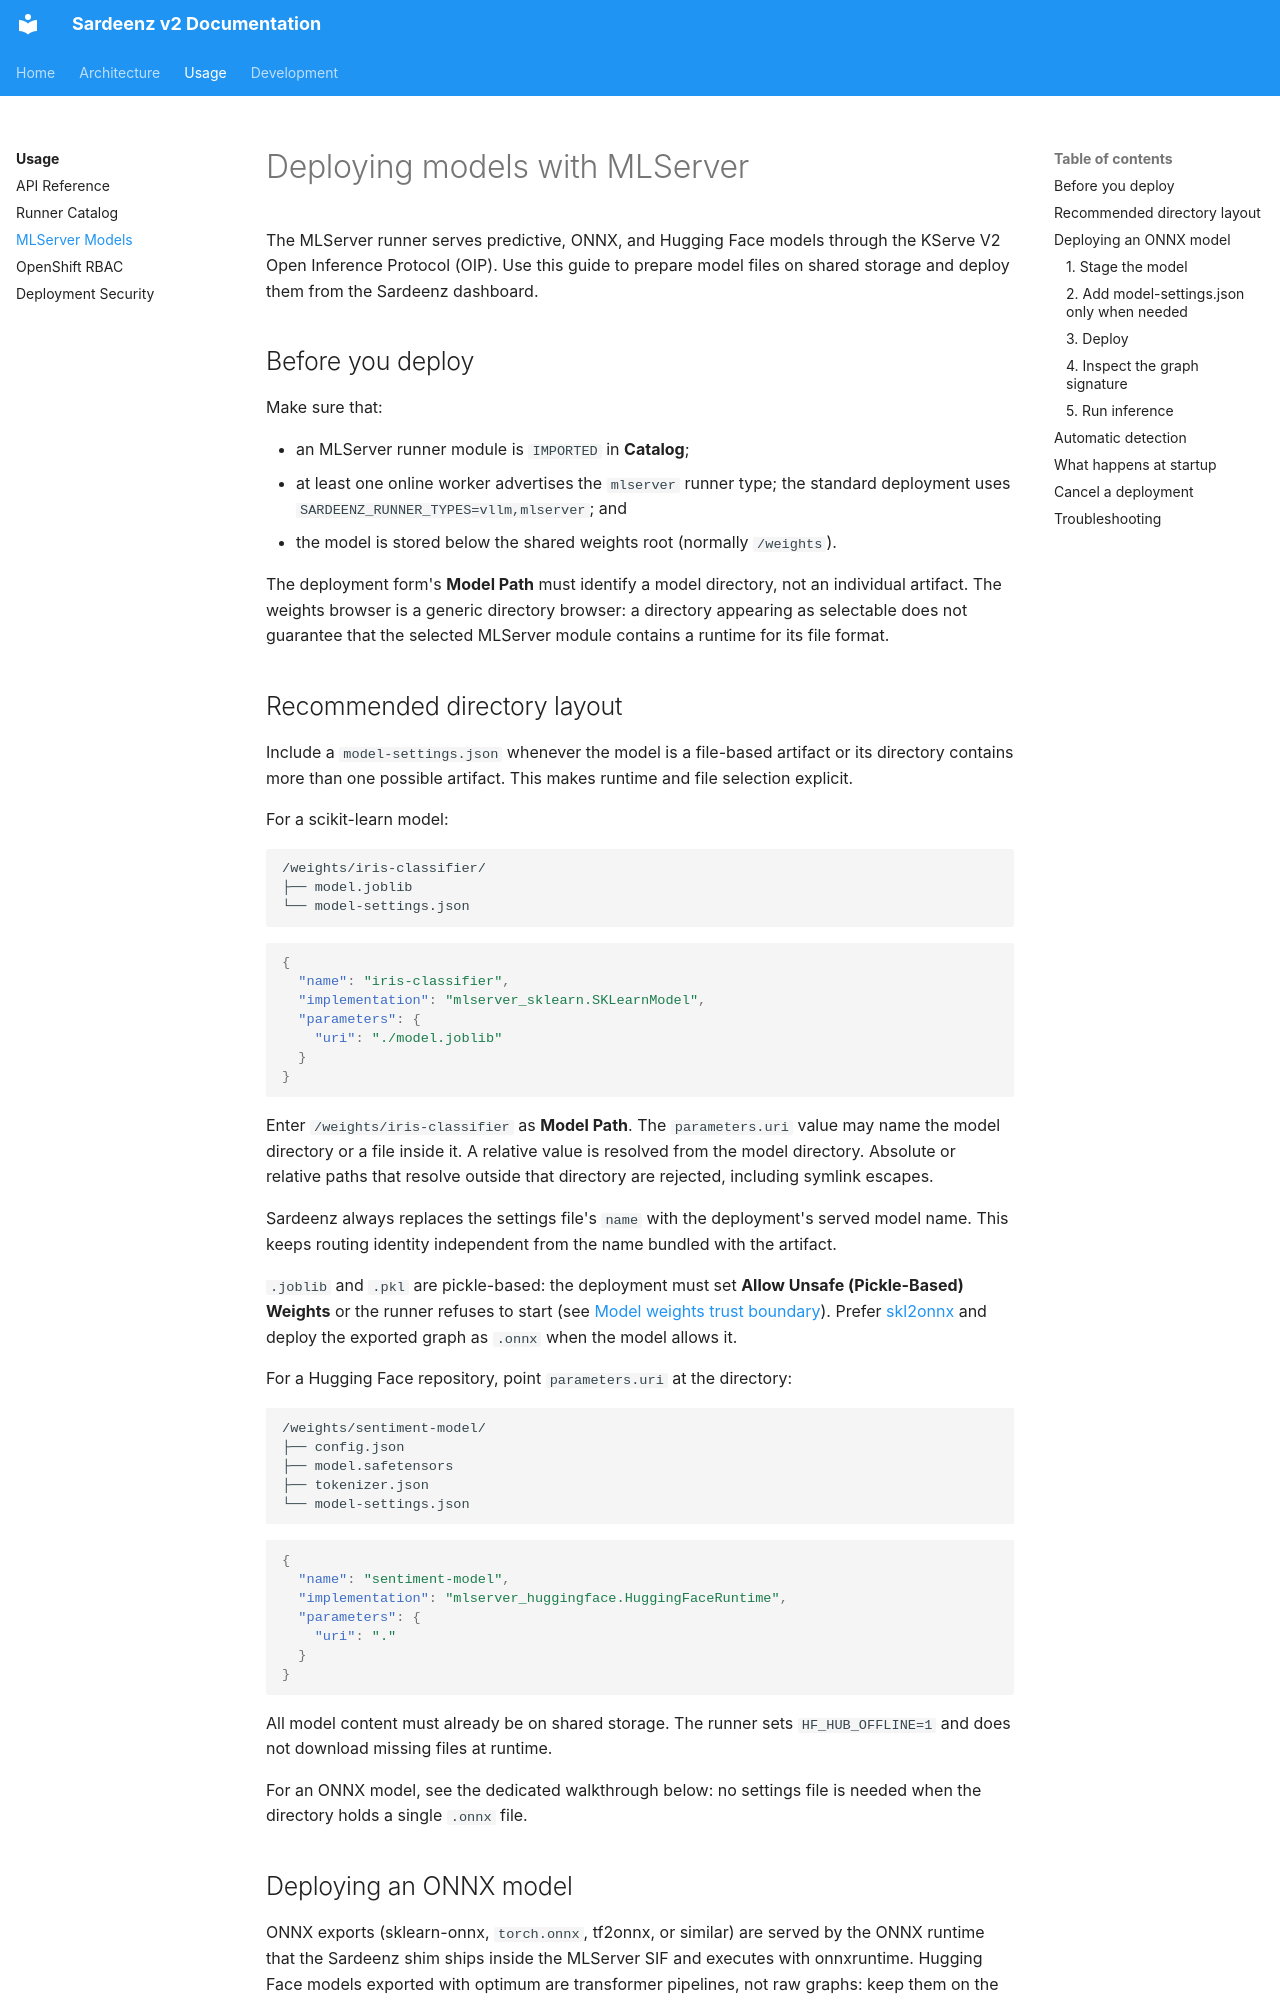

repository: rh-aiservices-bu/school-of-sardeenz · page: usage/mlserver-models/index.html · generator: mkdocs

# Deploying models with MLServer

The MLServer runner serves predictive, ONNX, and Hugging Face models through the KServe V2 Open
Inference Protocol (OIP). Use this guide to prepare model files on shared storage and deploy them
from the Sardeenz dashboard.

## Before you deploy

Make sure that:

- an MLServer runner module is `IMPORTED` in **Catalog**;
- at least one online worker advertises the `mlserver` runner type; the standard deployment uses
  `SARDEENZ_RUNNER_TYPES=vllm,mlserver`; and
- the model is stored below the shared weights root (normally `/weights`).

The deployment form's **Model Path** must identify a model directory, not an individual artifact.
The weights browser is a generic directory browser: a directory appearing as selectable does not
guarantee that the selected MLServer module contains a runtime for its file format.

## Recommended directory layout

Include a `model-settings.json` whenever the model is a file-based artifact or its directory
contains more than one possible artifact. This makes runtime and file selection explicit.

For a scikit-learn model:

```text
/weights/iris-classifier/
├── model.joblib
└── model-settings.json
```

```json
{
  "name": "iris-classifier",
  "implementation": "mlserver_sklearn.SKLearnModel",
  "parameters": {
    "uri": "./model.joblib"
  }
}
```

Enter `/weights/iris-classifier` as **Model Path**. The `parameters.uri` value may name the model
directory or a file inside it. A relative value is resolved from the model directory. Absolute or
relative paths that resolve outside that directory are rejected, including symlink escapes.

Sardeenz always replaces the settings file's `name` with the deployment's served model name. This
keeps routing identity independent from the name bundled with the artifact.

`.joblib` and `.pkl` are pickle-based: the deployment must set **Allow Unsafe (Pickle-Based)
Weights** or the runner refuses to start (see
[Model weights trust boundary](deployment-security.md#model-weights-trust-boundary)). Prefer
[skl2onnx](https://onnx.ai/sklearn-onnx/) and deploy the exported graph as `.onnx` when the model
allows it.

For a Hugging Face repository, point `parameters.uri` at the directory:

```text
/weights/sentiment-model/
├── config.json
├── model.safetensors
├── tokenizer.json
└── model-settings.json
```

```json
{
  "name": "sentiment-model",
  "implementation": "mlserver_huggingface.HuggingFaceRuntime",
  "parameters": {
    "uri": "."
  }
}
```

All model content must already be on shared storage. The runner sets `HF_HUB_OFFLINE=1` and does
not download missing files at runtime.

For an ONNX model, see the dedicated walkthrough below: no settings file is needed when the
directory holds a single `.onnx` file.

## Deploying an ONNX model

ONNX exports (sklearn-onnx, `torch.onnx`, tf2onnx, or similar) are served by the ONNX runtime
that the Sardeenz shim ships inside the MLServer SIF and executes with onnxruntime. Hugging Face
models exported with optimum are transformer pipelines, not raw graphs: keep them on the Hugging
Face runtime.

### 1. Stage the model

Put the exported file in its own directory below the weights root. Nothing else is required:

```text
/weights/accident-detection/
└── accident_detect.onnx
```

The file name does not matter as long as it is the only `.onnx` file in the directory.
